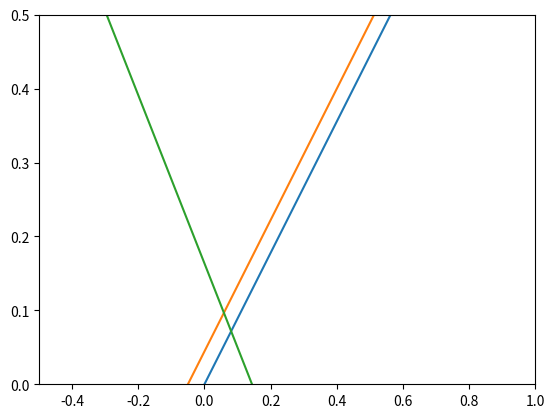

This chart was generated by the following Python code:
import numpy as np
import matplotlib.pyplot as plt

M_cruise = 0.6                  # Cruise Mach number [-]
D_fuselage = 2.8                # Diameter of the fuselage [m]
b = 31                          # Span of the aircraft [m]
S = 50                          # Wing surface area [m^2]
c_root = 1.8                    # Wing root chord [m]

# Horizontal Tail Parameters
A_h = 4                         # Aspect ratio of the horizontal tail [-]
sweep_h = 15                    # Sweep of the horizontal tail [deg]

# Main Wing Parameters
A_w = 20                        # Aspect ratio of the main wing [-]
sweep_w = 0                     # Sweep of the main wing [deg]

# General Aircraft Parameters
x_ac = 10                       # Position of the aerodynamic center [m]
l_h = 11                        # Tail arm of the horizontal tail [-]
c = 2                           # Chord length of the main wing [m]
Vh_V2 = 1                       # Correction factor of velocity over the tail, should be 1 for T-tail [-]

xLEMAC = 10                     # Position of the leading edge of the MAC [m]
MAC = 1.8                       # Length of the MAC [m]

C_L_h = -0.35*(A_h)**(1/3)      # Lift coefficient of the horizontal tail, for a fixed tail [-]
C_L_Aminh = 1.93                # Lift coefficient of the entire aircraft without horizontal tail [-]
C_m_ac = -0.5                   # Moment coefficient around the aerodyamic center [-]
downwash = 0.3                  # Downwash effect on the horizontal tail, typically 0.3 for a T-tail [-]

SM = 0.05                       # Stability margin as a percentage of MAC [-]


# DATCOM Estimation Methods
beta = np.sqrt(1-M_cruise**2)
C_L_alpha_h = (2*np.pi*A_h) / (2 + np.sqrt(4 + ((A_h*beta)/0.95)**2 * (1 + (np.tan(np.radians(sweep_h))/beta**2)))) 
C_L_alpha_w = (2*np.pi*A_w) / (2 + np.sqrt(4 + ((A_w*beta)/0.95)**2 * (1 + (np.tan(np.radians(sweep_w))/beta**2))))
C_L_alpha_Aminh = C_L_alpha_w * (1 + 2.15 * (D_fuselage / b)) * ((S - c_root * D_fuselage) / S) + (np.pi / 2) * (D_fuselage**2 / S)

# Make array of tail surfaces
Sh_S = np.linspace(0, 0.6, 100)

# Stability Equations
x_cg_neutral_stability = x_ac + (C_L_alpha_h / C_L_alpha_Aminh) * (1 - downwash) * (l_h / c) * Sh_S * Vh_V2
x_cg_neutral_stability = (x_cg_neutral_stability - xLEMAC) / MAC
x_cg_stability = x_cg_neutral_stability - SM

# Controllability Equation
x_cg_controllability = x_ac - (C_m_ac / C_L_Aminh) + (C_L_h / C_L_Aminh) * (l_h / c) * Sh_S * Vh_V2 
x_cg_controllability = (x_cg_controllability - xLEMAC) / MAC

# Generate Scissor Plot
plt.plot(x_cg_neutral_stability, Sh_S)
plt.plot(x_cg_stability, Sh_S)
plt.plot(x_cg_controllability, Sh_S)
plt.xlim([-0.5,1])
plt.ylim([0,0.5])
plt.show()
